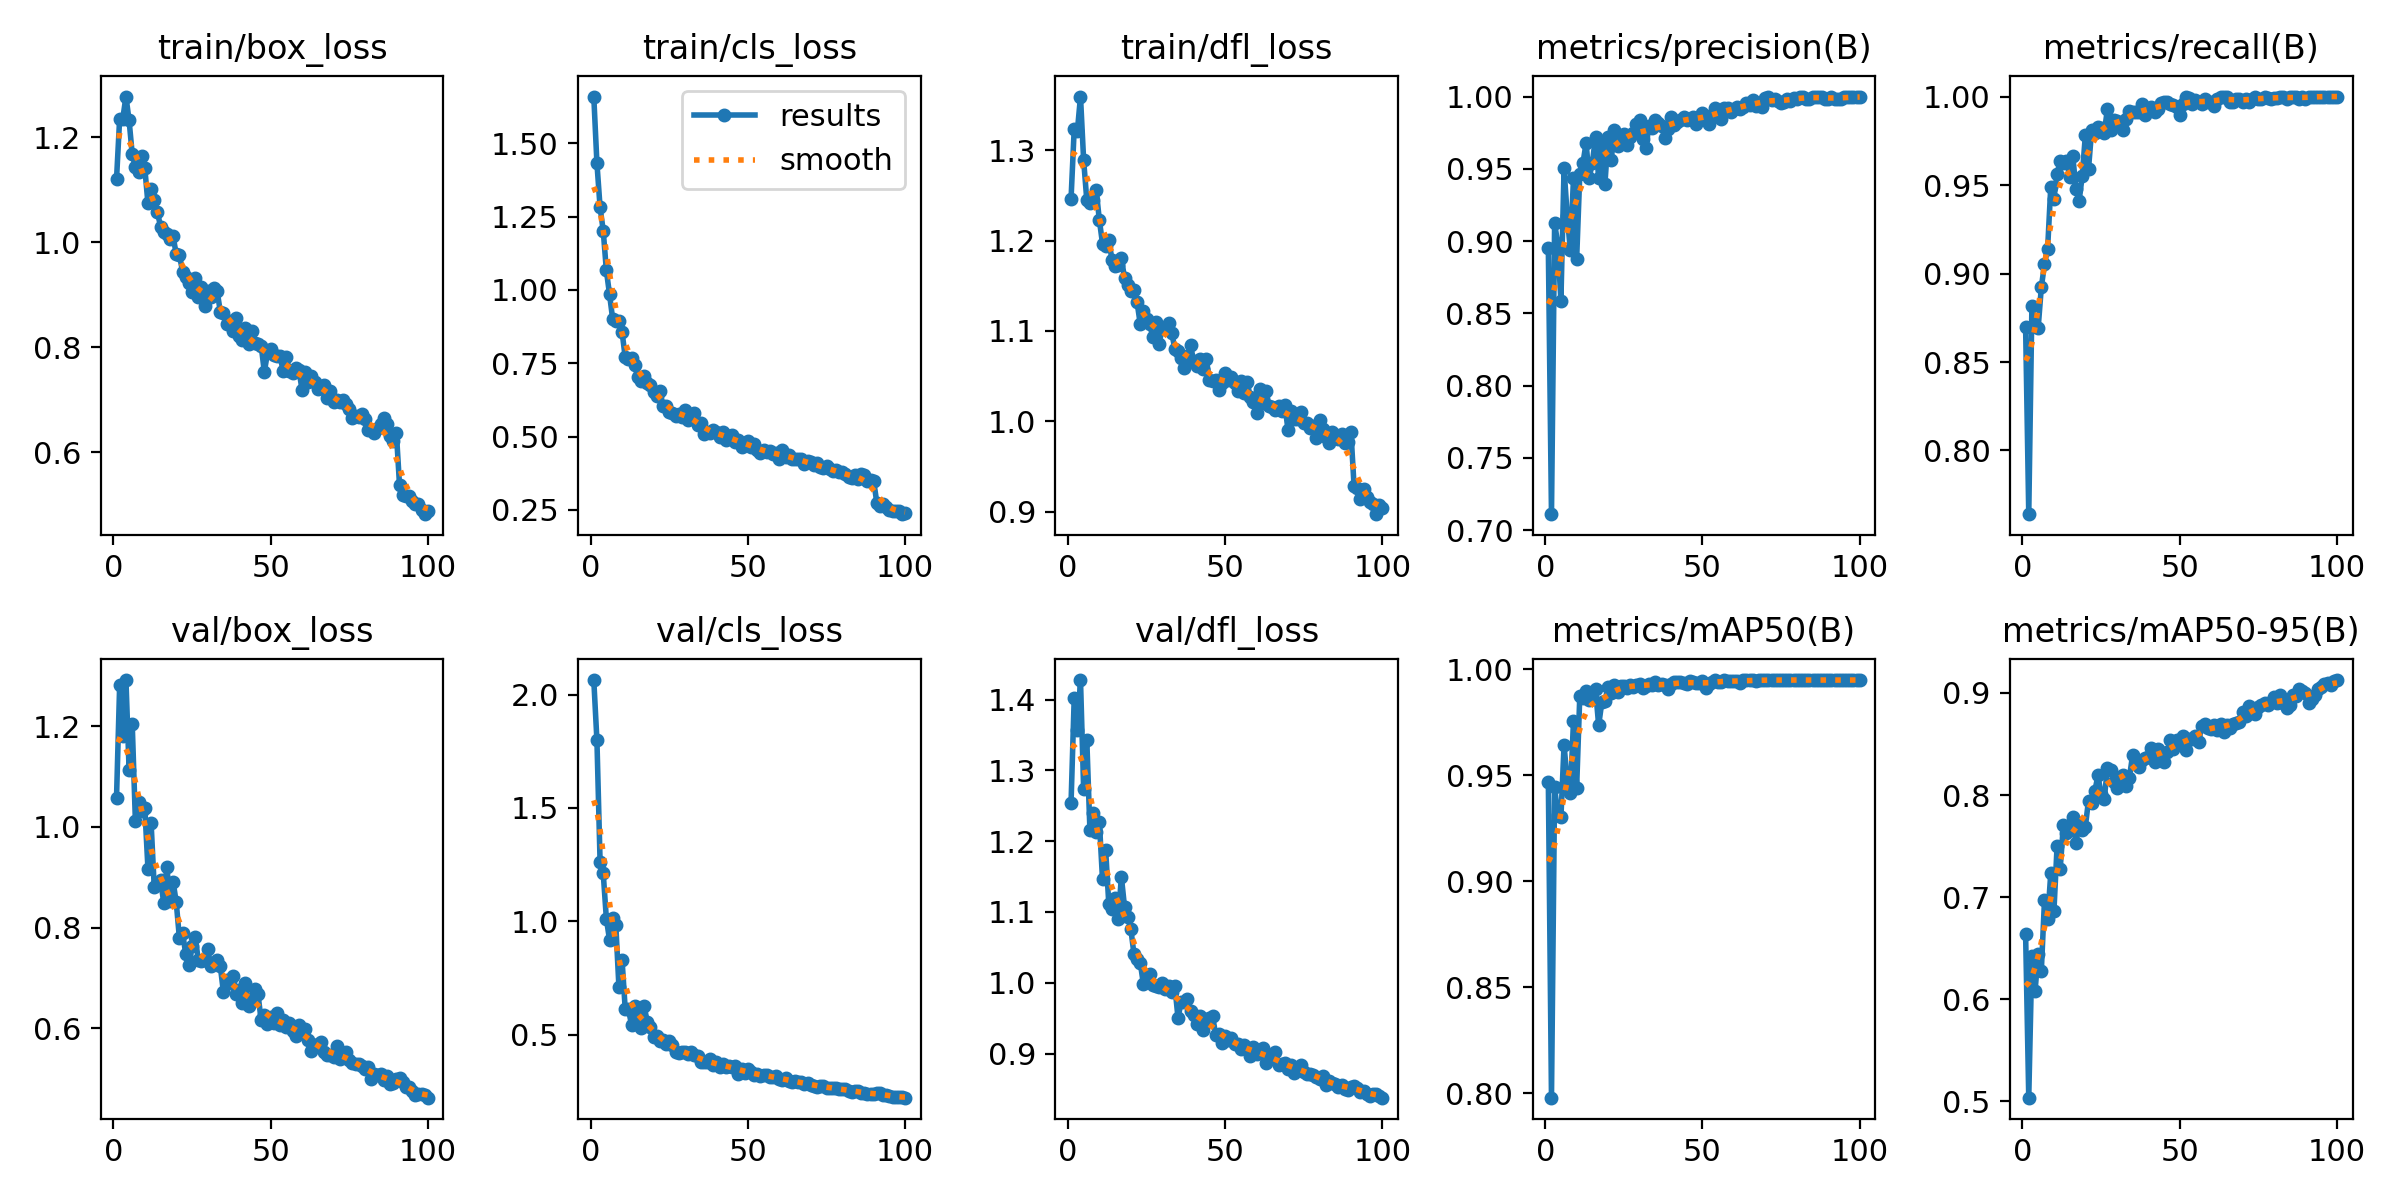

The table this chart was drawn from, first rows:
epoch, time, train/box_loss, train/cls_loss, train/dfl_loss, metrics/precision(B), metrics/recall(B), metrics/mAP50(B), metrics/mAP50-95(B), val/box_loss, val/cls_loss, val/dfl_loss, lr/pg0, lr/pg1, lr/pg2
1, 178.7, 1.12, 1.659, 1.246, 0.895, 0.8696, 0.9471, 0.6636, 1.057, 2.064, 1.254, 0.000659, 0.000659, 0.000659
2, 337, 1.236, 1.432, 1.323, 0.711, 0.764, 0.7978, 0.5036, 1.282, 1.797, 1.402, 0.001313, 0.001313, 0.001313
3, 493.8, 1.236, 1.282, 1.321, 0.9125, 0.8817, 0.9443, 0.6426, 1.181, 1.264, 1.358, 0.001953, 0.001953, 0.001953
4, 657.8, 1.278, 1.202, 1.359, 0.8977, 0.8701, 0.9313, 0.6078, 1.292, 1.212, 1.428, 0.001941, 0.001941, 0.001941
5, 812.4, 1.233, 1.066, 1.289, 0.8589, 0.8695, 0.9302, 0.6448, 1.114, 1.012, 1.274, 0.001921, 0.001921, 0.001921
6, 965.3, 1.168, 0.9856, 1.245, 0.9503, 0.8923, 0.9644, 0.628, 1.204, 0.9191, 1.344, 0.001901, 0.001901, 0.001901
7, 1118, 1.144, 0.9011, 1.241, 0.9176, 0.9052, 0.9472, 0.6969, 1.012, 1.017, 1.215, 0.001881, 0.001881, 0.001881
8, 1271, 1.133, 0.8931, 1.245, 0.8938, 0.914, 0.9415, 0.6782, 1.049, 0.9848, 1.24, 0.001861, 0.001861, 0.001861
9, 1738, 1.164, 0.8929, 1.256, 0.9435, 0.949, 0.9757, 0.7234, 1.032, 0.709, 1.213, 0.001842, 0.001842, 0.001842
10, 1895, 1.141, 0.8563, 1.223, 0.8874, 0.9424, 0.9442, 0.686, 1.037, 0.8278, 1.227, 0.001822, 0.001822, 0.001822
11, 2049, 1.074, 0.7697, 1.197, 0.9462, 0.9563, 0.9874, 0.7496, 0.9165, 0.6119, 1.146, 0.001802, 0.001802, 0.001802
12, 2202, 1.102, 0.763, 1.194, 0.9538, 0.9638, 0.9864, 0.728, 1.008, 0.6119, 1.188, 0.001782, 0.001782, 0.001782
13, 2354, 1.08, 0.7676, 1.201, 0.9677, 0.9624, 0.9896, 0.7703, 0.8797, 0.5449, 1.111, 0.001762, 0.001762, 0.001762
14, 2505, 1.058, 0.7446, 1.179, 0.944, 0.9636, 0.9856, 0.7632, 0.8859, 0.6246, 1.104, 0.001743, 0.001743, 0.001743
15, 2669, 1.03, 0.7021, 1.171, 0.9541, 0.9548, 0.9858, 0.7656, 0.8948, 0.5777, 1.12, 0.001723, 0.001723, 0.001723
16, 2820, 1.02, 0.6903, 1.172, 0.9721, 0.9664, 0.9907, 0.7785, 0.8495, 0.531, 1.09, 0.001703, 0.001703, 0.001703
17, 2971, 1.015, 0.7083, 1.181, 0.9434, 0.9479, 0.9737, 0.7532, 0.9211, 0.6262, 1.149, 0.001683, 0.001683, 0.001683
18, 3124, 1.007, 0.6834, 1.158, 0.9685, 0.9408, 0.9844, 0.7723, 0.8527, 0.5569, 1.107, 0.001663, 0.001663, 0.001663
19, 7985, 1.011, 0.6751, 1.15, 0.9398, 0.9552, 0.9853, 0.7657, 0.891, 0.535, 1.093, 0.001644, 0.001644, 0.001644
20, 8135, 0.9773, 0.651, 1.144, 0.9718, 0.9781, 0.9917, 0.7691, 0.8498, 0.4919, 1.077, 0.001624, 0.001624, 0.001624
21, 8287, 0.9759, 0.6392, 1.145, 0.9564, 0.9591, 0.989, 0.7946, 0.7788, 0.4923, 1.041, 0.001604, 0.001604, 0.001604
22, 8439, 0.9445, 0.6563, 1.131, 0.9766, 0.981, 0.9927, 0.7924, 0.7892, 0.4743, 1.033, 0.001584, 0.001584, 0.001584
23, 15953, 0.9348, 0.6045, 1.108, 0.966, 0.9796, 0.9895, 0.8036, 0.7479, 0.4771, 1.029, 0.001564, 0.001564, 0.001564
24, 16105, 0.9218, 0.6052, 1.122, 0.9726, 0.9826, 0.9921, 0.8192, 0.7257, 0.4571, 0.9981, 0.001545, 0.001545, 0.001545
25, 16254, 0.905, 0.5829, 1.113, 0.9742, 0.9825, 0.9921, 0.8008, 0.7623, 0.4711, 1.01, 0.001525, 0.001525, 0.001525
26, 16402, 0.9317, 0.5816, 1.108, 0.9663, 0.9796, 0.991, 0.7961, 0.7817, 0.454, 1.013, 0.001505, 0.001505, 0.001505
27, 16549, 0.8952, 0.5708, 1.093, 0.9722, 0.9927, 0.9929, 0.8261, 0.7358, 0.4234, 0.9968, 0.001485, 0.001485, 0.001485
28, 51302, 0.9155, 0.576, 1.109, 0.9745, 0.981, 0.9918, 0.8243, 0.733, 0.4177, 0.9961, 0.001465, 0.001465, 0.001465
29, 51454, 0.8795, 0.5678, 1.086, 0.9811, 0.9866, 0.9928, 0.8132, 0.7353, 0.4221, 0.9937, 0.001446, 0.001446, 0.001446
30, 51606, 0.9067, 0.5911, 1.103, 0.984, 0.9863, 0.9929, 0.8073, 0.7568, 0.4249, 0.9994, 0.001426, 0.001426, 0.001426
31, 51756, 0.8955, 0.5565, 1.102, 0.9708, 0.984, 0.9914, 0.8174, 0.723, 0.417, 0.9917, 0.001406, 0.001406, 0.001406
32, 52046, 0.9122, 0.5751, 1.108, 0.9642, 0.9809, 0.9922, 0.82, 0.7302, 0.4222, 0.9957, 0.001386, 0.001386, 0.001386
33, 52199, 0.907, 0.5806, 1.098, 0.9798, 0.9874, 0.9933, 0.8089, 0.7364, 0.4088, 0.9869, 0.001366, 0.001366, 0.001366
34, 52350, 0.8683, 0.5404, 1.08, 0.9784, 0.9917, 0.9929, 0.8169, 0.7231, 0.4053, 0.9948, 0.001347, 0.001347, 0.001347
35, 52502, 0.8658, 0.5449, 1.078, 0.9838, 0.9912, 0.994, 0.8388, 0.6717, 0.3791, 0.9507, 0.001327, 0.001327, 0.001327
36, 52655, 0.8449, 0.5088, 1.07, 0.9816, 0.9912, 0.9926, 0.8329, 0.6956, 0.3809, 0.9724, 0.001307, 0.001307, 0.001307
37, 52807, 0.8505, 0.5148, 1.059, 0.9798, 0.9912, 0.9929, 0.8279, 0.69, 0.3796, 0.9731, 0.001287, 0.001287, 0.001287
38, 54587, 0.8311, 0.511, 1.072, 0.9714, 0.9956, 0.9924, 0.834, 0.7029, 0.3921, 0.9773, 0.001267, 0.001267, 0.001267
39, 54738, 0.8556, 0.5212, 1.084, 0.9778, 0.9898, 0.9909, 0.8367, 0.6688, 0.3652, 0.9595, 0.001248, 0.001248, 0.001248
40, 54889, 0.821, 0.5171, 1.066, 0.9857, 0.9927, 0.9931, 0.8376, 0.6758, 0.3801, 0.9545, 0.001228, 0.001228, 0.001228
41, 55040, 0.8145, 0.5003, 1.061, 0.98, 0.9942, 0.9942, 0.8464, 0.6501, 0.3555, 0.9417, 0.001208, 0.001208, 0.001208
42, 55192, 0.8378, 0.5156, 1.069, 0.9827, 0.9912, 0.9942, 0.8323, 0.6892, 0.372, 0.9531, 0.001188, 0.001188, 0.001188
43, 60872, 0.8064, 0.4875, 1.058, 0.9841, 0.9929, 0.9942, 0.8454, 0.6442, 0.3573, 0.9334, 0.001168, 0.001168, 0.001168
44, 61023, 0.8314, 0.5009, 1.069, 0.9856, 0.9965, 0.9938, 0.8389, 0.6585, 0.3615, 0.9476, 0.001149, 0.001149, 0.001149
45, 61175, 0.809, 0.5062, 1.045, 0.9839, 0.9971, 0.9929, 0.8322, 0.6778, 0.3588, 0.9501, 0.001129, 0.001129, 0.001129
46, 61328, 0.807, 0.4808, 1.044, 0.9848, 0.9971, 0.9945, 0.8421, 0.667, 0.3624, 0.9532, 0.001109, 0.001109, 0.001109
47, 61481, 0.8035, 0.4871, 1.045, 0.9856, 0.9956, 0.994, 0.8534, 0.6153, 0.3278, 0.9261, 0.001089, 0.001089, 0.001089
48, 61633, 0.7535, 0.4647, 1.034, 0.9813, 0.9951, 0.9937, 0.8455, 0.6271, 0.347, 0.928, 0.001069, 0.001069, 0.001069
49, 65903, 0.7888, 0.4793, 1.042, 0.9856, 0.9941, 0.9938, 0.8539, 0.6077, 0.3302, 0.9148, 0.00105, 0.00105, 0.00105
50, 66062, 0.7961, 0.4834, 1.053, 0.9883, 0.9898, 0.9944, 0.8516, 0.6226, 0.3472, 0.9246, 0.00103, 0.00103, 0.00103
51, 66396, 0.7851, 0.4653, 1.045, 0.9856, 0.996, 0.9915, 0.8575, 0.6099, 0.3334, 0.9196, 0.00101, 0.00101, 0.00101
52, 66774, 0.7833, 0.4747, 1.049, 0.9813, 1, 0.9933, 0.8437, 0.63, 0.3216, 0.9223, 0.0009902, 0.0009902, 0.0009902
53, 66931, 0.7843, 0.456, 1.043, 0.987, 0.9994, 0.994, 0.8551, 0.6063, 0.326, 0.913, 0.0009704, 0.0009704, 0.0009704
54, 67227, 0.7543, 0.4436, 1.033, 0.9923, 0.9956, 0.9949, 0.8544, 0.6168, 0.3176, 0.9136, 0.0009506, 0.0009506, 0.0009506
55, 67600, 0.7818, 0.4543, 1.045, 0.9899, 0.998, 0.994, 0.858, 0.6029, 0.3217, 0.9061, 0.0009308, 0.0009308, 0.0009308
56, 67975, 0.7558, 0.4471, 1.031, 0.9846, 0.9971, 0.9943, 0.8518, 0.6093, 0.3231, 0.9126, 0.000911, 0.000911, 0.000911
57, 68334, 0.7513, 0.4511, 1.043, 0.9922, 0.9956, 0.9948, 0.8678, 0.5944, 0.3129, 0.9083, 0.0008912, 0.0008912, 0.0008912
58, 68680, 0.7602, 0.4394, 1.027, 0.9923, 0.9985, 0.9946, 0.8695, 0.5853, 0.3142, 0.8964, 0.0008714, 0.0008714, 0.0008714
59, 80342, 0.7565, 0.445, 1.021, 0.9893, 0.9971, 0.9946, 0.8659, 0.6057, 0.319, 0.9086, 0.0008516, 0.0008516, 0.0008516
60, 80505, 0.7194, 0.4244, 1.009, 0.9914, 0.9971, 0.9944, 0.8647, 0.5936, 0.3047, 0.8992, 0.0008318, 0.0008318, 0.0008318
... 40 more rows
